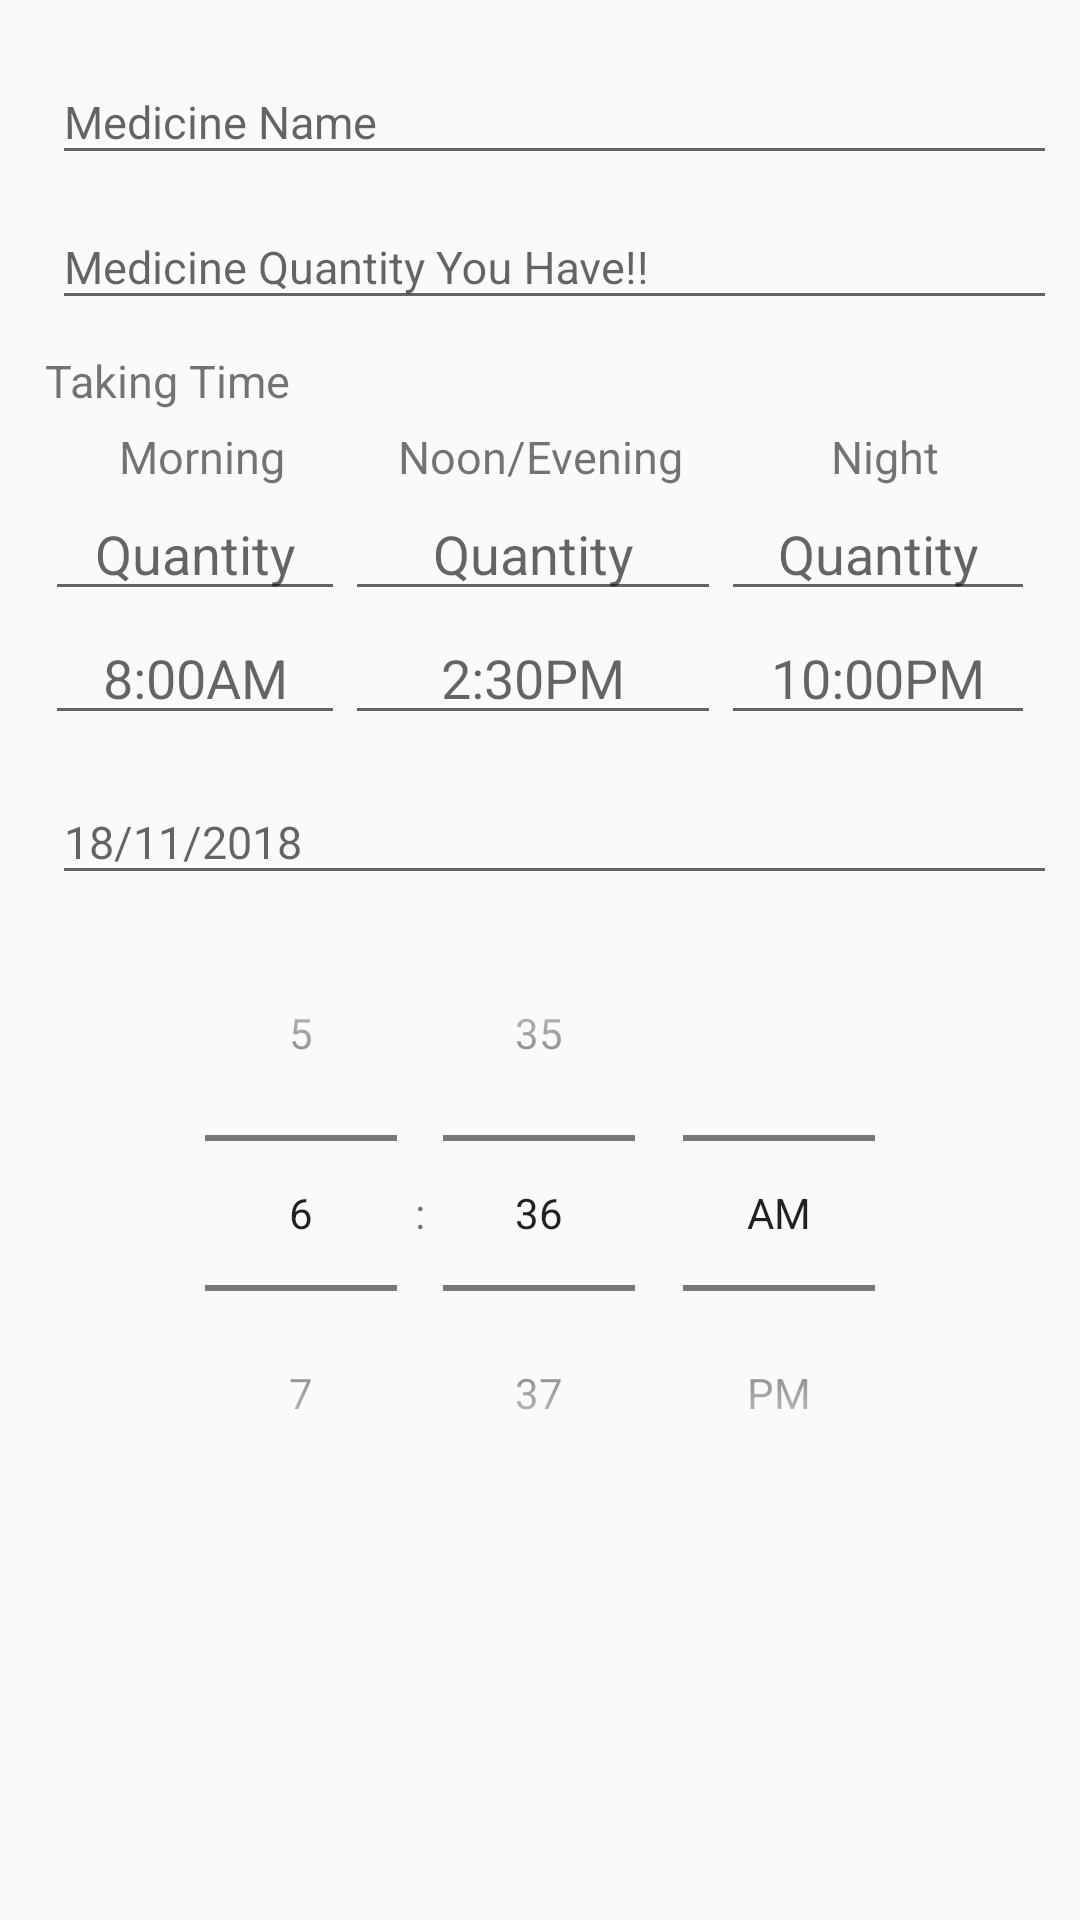

Reconstruct the res/layout file that produces this screen, plus the resources it refers to.
<!-- AndroidManifest.xml: application theme AppTheme -->
<!-- res/layout/medicine_add_dialoge.xml -->
<?xml version="1.0" encoding="utf-8"?>
<LinearLayout
    xmlns:android="http://schemas.android.com/apk/res/android"
    android:layout_width="match_parent"
    android:layout_height="match_parent"
    android:orientation="vertical"
    android:padding="10dp">

    <android.support.design.widget.TextInputLayout
        android:layout_width="match_parent"
        android:layout_height="wrap_content">
        <EditText
            android:id="@+id/dialogueText1"
            android:layout_width="match_parent"
            android:layout_height="wrap_content"
            android:textSize="15dp"
            android:layout_gravity="center_horizontal"
            android:hint="Medicine Name"
            android:layout_marginLeft="5dp"/>
    </android.support.design.widget.TextInputLayout>

    <android.support.design.widget.TextInputLayout
        android:layout_width="match_parent"
        android:layout_height="wrap_content">
        <EditText
            android:id="@+id/dialogueTextNumber"
            android:layout_width="match_parent"
            android:layout_height="wrap_content"
            android:textSize="15dp"
            android:layout_gravity="center_horizontal"
            android:inputType="number"
            android:hint="Medicine Quantity You Have!!"
            android:layout_marginLeft="5dp"/>
    </android.support.design.widget.TextInputLayout>


    <TextView
        android:layout_width="wrap_content"
        android:layout_height="wrap_content"
        android:text="Taking Time"
        android:textSize="15dp"
        android:layout_marginLeft="5dp"
        android:layout_marginTop="10dp"
        android:layout_marginBottom="5dp"/>

    <LinearLayout
        android:layout_width="match_parent"
        android:layout_height="wrap_content"
        android:orientation="horizontal"
        android:weightSum="3"
        android:layout_marginLeft="5dp"
        android:layout_marginRight="5dp"
        android:layout_marginBottom="5dp">


        <LinearLayout
            android:layout_width="wrap_content"
            android:layout_height="match_parent"
            android:orientation="vertical"
            android:layout_weight="1">


            <TextView
                android:layout_width="match_parent"
                android:layout_height="wrap_content"
                android:text="Morning"
                android:textSize="15dp"
                android:textAlignment="center"
                android:layout_marginLeft="5dp"/>

                <EditText
                    android:layout_width="match_parent"
                    android:layout_height="wrap_content"
                    android:hint="Quantity"
                    android:textAlignment="center"/>

                <EditText
                    android:layout_width="match_parent"
                    android:layout_height="wrap_content"
                    android:hint="8:00AM"
                    android:textAlignment="center"/>

            </LinearLayout>



            <LinearLayout
                android:layout_width="wrap_content"
                android:layout_height="match_parent"
                android:orientation="vertical"
                android:layout_weight="1">
                <TextView
                    android:layout_width="match_parent"
                    android:layout_height="wrap_content"
                    android:text="Noon/Evening"
                    android:textSize="15dp"
                    android:textAlignment="center"
                    android:layout_marginLeft="5dp"/>

                <EditText
                    android:layout_width="match_parent"
                    android:layout_height="wrap_content"
                    android:hint="Quantity"
                    android:textAlignment="center"/>

                <EditText
                    android:layout_width="match_parent"
                    android:layout_height="match_parent"
                    android:hint="2:30PM"
                    android:textAlignment="center"/>

            </LinearLayout>



            <LinearLayout
                android:layout_width="wrap_content"
                android:layout_height="wrap_content"
                android:orientation="vertical"
                android:layout_weight="1">
                <TextView
                    android:layout_width="match_parent"
                    android:layout_height="wrap_content"
                    android:text="Night"
                    android:textSize="15dp"
                    android:textAlignment="center"
                    android:layout_marginLeft="5dp"/>

                <EditText
                    android:layout_width="match_parent"
                    android:layout_height="wrap_content"
                    android:hint="Quantity"
                    android:textAlignment="center"/>

                <EditText
                    android:layout_width="match_parent"
                    android:layout_height="wrap_content"
                    android:hint="10:00PM"
                    android:textAlignment="center"/>

            </LinearLayout>

    </LinearLayout>


    <android.support.design.widget.TextInputLayout
        android:layout_width="match_parent"
        android:layout_height="wrap_content">
        <EditText
            android:id="@+id/alertTitle"
            android:layout_width="match_parent"
            android:layout_height="wrap_content"
            android:textSize="15dp"
            android:layout_gravity="center_horizontal"
            android:inputType="date"
            android:hint="18/11/2018"
            android:layout_marginLeft="5dp"/>
    </android.support.design.widget.TextInputLayout>

    <TimePicker
        android:id="@+id/alermTimePicker"
        android:layout_width="match_parent"
        android:layout_height="wrap_content"
        android:calendarViewShown="false"
        android:timePickerMode="spinner"/>

</LinearLayout>
<!-- resources referenced by this layout -->
<resources>
  <style name="AppTheme" parent="Base.Theme.AppCompat.Light.DarkActionBar">
          
          <item name="colorPrimary">@color/colorPrimary</item>
          <item name="colorPrimaryDark">@color/colorPrimaryDark</item>
          <item name="colorAccent">@color/colorAccent</item>
      </style>
  <color name="colorPrimary">#008577</color>
  <color name="colorPrimaryDark">#00574B</color>
  <color name="colorAccent">#D81B60</color>
</resources>
